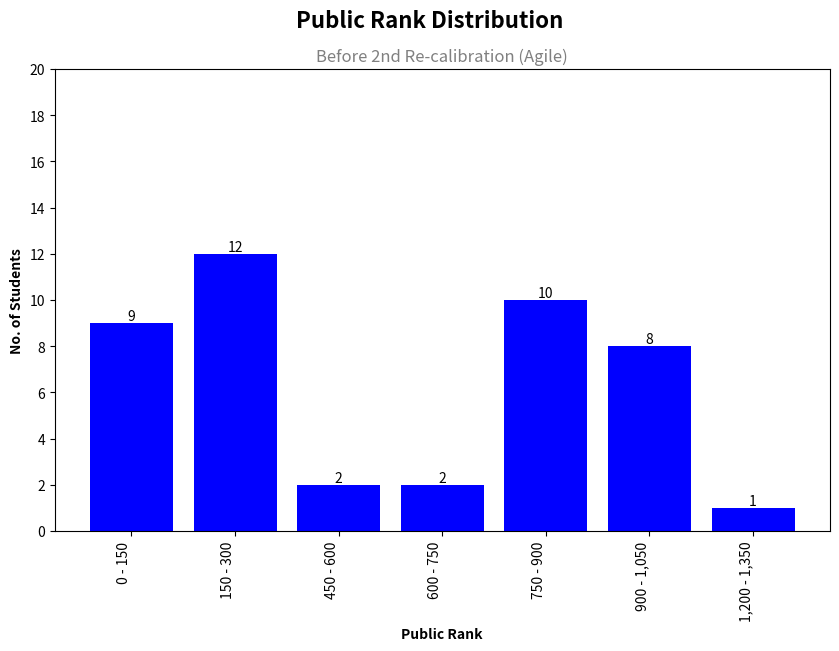

Reproduce this figure in Python. (Note: this script raises an exception after producing the figure.)
import math
import os
import matplotlib.pyplot as plt
from matplotlib.ticker import MaxNLocator

# Sample data
ranges = [
    {"y": 9, "x": "0 - 150"},
    {"y": 12, "x": "150 - 300"},
    {"y": 2, "x": "450 - 600"},
    {"y": 2, "x": "600 - 750"},
    {"y": 10, "x": "750 - 900"},
    {"y": 8, "x": "900 - 1,050"},
    {"y": 1, "x": "1,200 - 1,350"}
]

# Extract x and y values
x = [r['x'] for r in ranges]
y = [int(r['y']) for r in ranges]

# Create subplots
fig, ax = plt.subplots(figsize=(10, 6))

# Create a bar chart on the first subplot
bars = ax.bar(x, y, color='blue')

# Add labels and title
ax.set_xlabel('Public Rank', fontweight='bold')
ax.set_ylabel('No. of Students', fontweight='bold')

# Add main title
plt.suptitle('Public Rank Distribution', fontsize=16, fontweight='bold', x=0.5)
plt.title('Before 2nd Re-calibration (Agile)', fontsize=12, color='gray', x=0.5)

# Rotate x-axis labels for better visibility
ax.set_xticklabels(x, rotation=90, ha='right')

# Set y-axis limit to ensure all data points are visible
max_y = max(y)
ax.set_ylim(0, math.ceil(max_y / 20) * 20)

ax.yaxis.set_major_locator(MaxNLocator(integer=True))

# Add count as text to the top of each bar
for bar, count in zip(bars, y):
    height = bar.get_height()
    ax.text(bar.get_x() + bar.get_width() / 2, height, count,
            ha='center', va='bottom', fontsize=10)

# Get the filename of the Python script
script_filename = os.path.splitext(os.path.basename(__file__))[0]

plt.tight_layout()
# Save the figure as a JPG with the same name as the Python script
plt.savefig(f'charts/agile/{script_filename}.jpg', dpi=1000)  # Set the resolution (dpi) as needed
